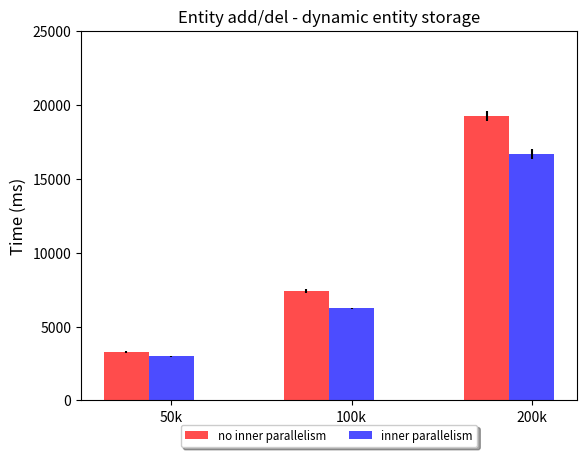

Generate this figure with matplotlib: (Note: this script raises an exception after producing the figure.)
import time
import sys
import numpy
import math
import matplotlib.pyplot as plt
from matplotlib.font_manager import FontProperties

dynamic_noip_50k = [3340, 3194, 3291] # mean = 3275
dynamic_noip_100k = [7293, 7627, 7314] # mean = 7411 
dynamic_noip_200k = [19034, 18952, 19704] # mean = 19230

fixed_noip_50k = [2789, 2904, 3097] # mean = 2930
fixed_noip_100k = [5961, 6830, 6962] # mean = 6584
fixed_noip_200k = [15741, 17585, 17575] # mean = 16967

dynamic_ip_50k = [2930, 3027, 3000] # mean = 2985
dynamic_ip_100k = [6241, 6295, 6176] # mean = 6237
dynamic_ip_200k = [16258, 17046, 16772] # mean = 16692

fixed_ip_50k = [3110, 2818, 2984] # mean = 2971
fixed_ip_100k = [5754, 5442, 6098] # mean = 5765 
fixed_ip_200k = [15202, 13737, 15734] # mean = 14891

def output_file(filename):
    return "add_del_outputs/" + filename

def conf_stats(arr):
    mean = numpy.mean(arr)
    stddev = numpy.std(arr)
    # conf = 0.95 * (stddev / math.sqrt(len(arr)))

    return (mean, stddev)

def make_overview_plot(filename, title, noip_arrs, ip_arrs):
    plt.title("Entity add/del - " + title)

    
    plt.ylabel('Time (ms)', fontsize=12)

    x = 0
    barwidth = 0.5
    bargroupspacing = 1.5

    for z in zip(noip_arrs, ip_arrs):
        noip,ip = z
        noip_mean,noip_conf = conf_stats(noip)
        ip_mean,ip_conf = conf_stats(ip)

        b_noip = plt.bar(x, noip_mean, barwidth, color='r', yerr=noip_conf, ecolor='black', alpha=0.7)
        x += barwidth

        b_ip = plt.bar(x, ip_mean, barwidth, color='b', yerr=ip_conf, ecolor='black', alpha=0.7)
        x += bargroupspacing

    plt.xticks([0.5, 2.5, 4.5], ['50k', '100k', '200k'], rotation='horizontal')

    fontP = FontProperties()
    fontP.set_size('small')

    plt.legend([b_noip, b_ip], \
        ('no inner parallelism', 'inner parallelism'), \
        prop=fontP, loc='upper center', bbox_to_anchor=(0.5, -0.05), fancybox=True, shadow=True, ncol=2)
   
    plt.ylim([0,25000])
    plt.savefig(output_file(filename))
    plt.clf()

def make_entity_plot(filename, title, fixed_noip, fixed_ip, dynamic_noip, dynamic_ip):
    plt.figure(figsize=(12,5))

    plt.title("Settings comparison - " + title)
    
    plt.xlabel('Time (ms)', fontsize=12)
    plt.xlim([0,25000])

    x = 0
    barwidth = 0.5
    bargroupspacing = 1.5

    fixed_noip_mean,fixed_noip_conf = conf_stats(fixed_noip)
    fixed_ip_mean,fixed_ip_conf = conf_stats(fixed_ip)
    dynamic_noip_mean,dynamic_noip_conf = conf_stats(dynamic_noip)
    dynamic_ip_mean,dynamic_ip_conf = conf_stats(dynamic_ip)

    values = [fixed_noip_mean,fixed_ip_mean,dynamic_noip_mean, dynamic_ip_mean]
    errs = [fixed_noip_conf,fixed_ip_conf,dynamic_noip_conf, dynamic_ip_conf]

    y_pos = numpy.arange(len(values))
    plt.barh(y_pos, values, xerr=errs, align='center', color=['r', 'b', 'r', 'b'],  ecolor='black', alpha=0.7)
    plt.yticks(y_pos, ["Fixed | no I.P.", "Fixed | I.P.", "Dynamic | no I.P.", "Dynamic | I.P."])
    plt.savefig(output_file(filename))
    plt.clf()


if __name__ == "__main__":
    make_overview_plot("ipcomp_dynamic.png", "dynamic entity storage", \
        [dynamic_noip_50k, dynamic_noip_100k, dynamic_noip_200k], \
        [dynamic_ip_50k, dynamic_ip_100k, dynamic_ip_200k])

    make_overview_plot("ipcomp_fixed.png", "fixed entity storage", \
        [fixed_noip_50k, fixed_noip_100k, fixed_noip_200k], \
        [fixed_ip_50k, fixed_ip_100k, fixed_ip_200k])

    make_entity_plot("entity_50k.png", "50000 entities", \
        fixed_noip_50k, fixed_ip_50k, \
        dynamic_noip_50k, dynamic_ip_50k)

    make_entity_plot("entity_100k.png", "100000 entities", \
        fixed_noip_100k, fixed_ip_100k, \
        dynamic_noip_100k, dynamic_ip_100k)

    make_entity_plot("entity_200k.png", "200000 entities", \
        fixed_noip_200k, fixed_ip_200k, \
        dynamic_noip_200k, dynamic_ip_200k)